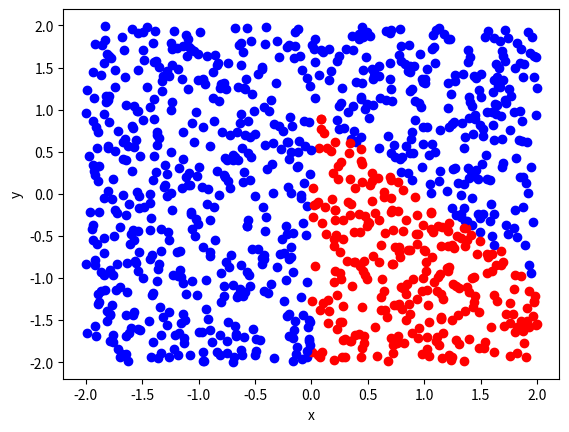

This chart was generated by the following Python code:
import matplotlib as m
import numpy as np
import random as rand
import time
import matplotlib.pyplot as plt

rand.seed(time.time())
coords = np.empty([2, 1000])

for i in range(1000):
  coords[0][i] = rand.uniform(2, -2)
  coords[1][i] = rand.uniform(2, -2)

def step(input):
  if input<0:
    return 0
  else:
    return 1

def network(x, y):
  return step(-1.5 + step(1 + x - y) + step(1 - x - y) - step(-x))

for i in range(1000):
  if network(coords[0][i], coords[1][i]) == 0:
    plt.plot(coords[0][i], coords[1][i], 'bo')
  else:
    plt.plot(coords[0][i], coords[1][i], 'ro')
plt.xlabel('x')
plt.ylabel('y')
plt.show()